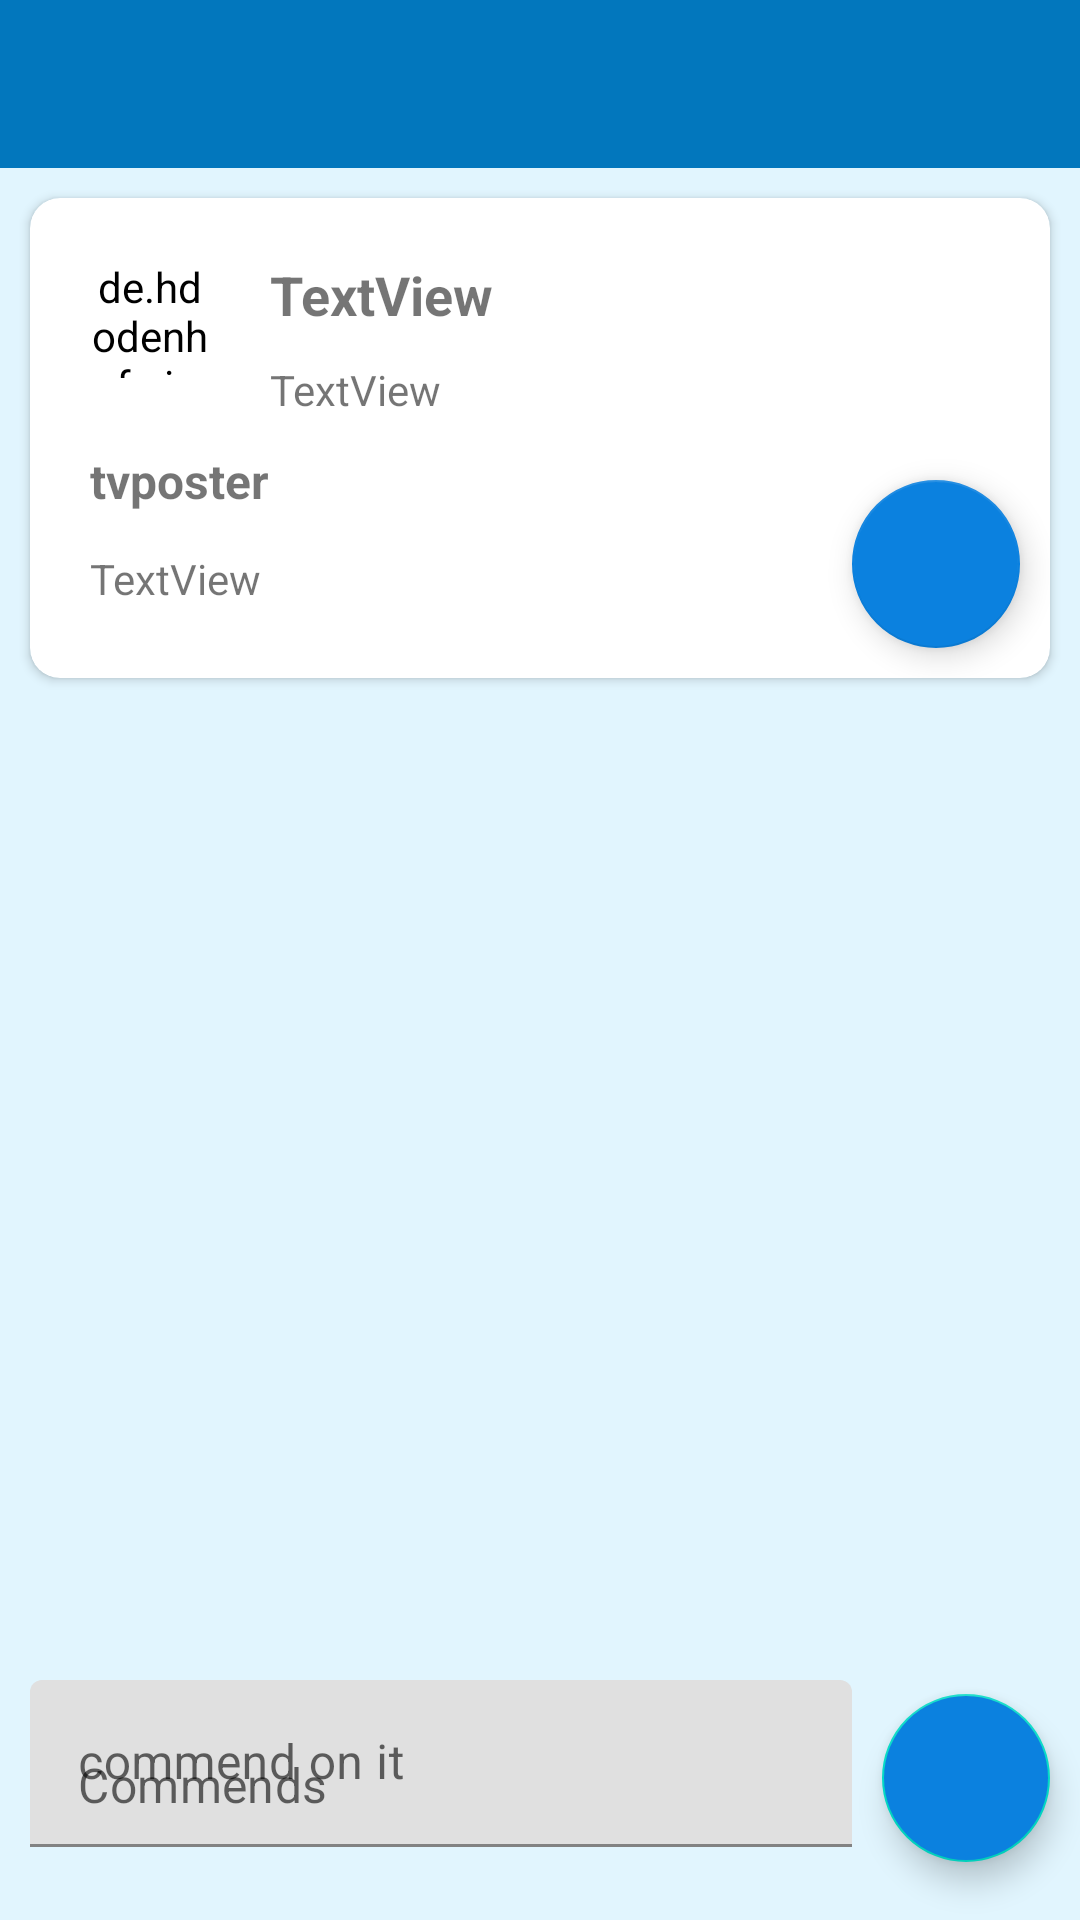

Produce the Android XML layout that renders to this screen, including the resource entries it uses.
<!-- AndroidManifest.xml: application theme AppTheme -->
<!-- res/layout/activity_thread_details.xml -->
<?xml version="1.0" encoding="utf-8"?>
<androidx.constraintlayout.widget.ConstraintLayout xmlns:android="http://schemas.android.com/apk/res/android"
    xmlns:app="http://schemas.android.com/apk/res-auto"
    xmlns:tools="http://schemas.android.com/tools"
    android:layout_width="match_parent"
    android:layout_height="match_parent"
    android:background="@color/background"
    tools:context=".ThreadDetailsActivity">

    <include
        android:id="@+id/toolbar_thread_details"
        layout="@layout/home_toolbar"
        app:layout_constraintEnd_toEndOf="parent"
        app:layout_constraintStart_toStartOf="parent"
        app:layout_constraintTop_toTopOf="parent" />


    <FrameLayout
        android:id="@+id/qescontainer_thread_details"
        android:layout_width="match_parent"
        android:layout_height="200dp"
        app:layout_constraintEnd_toEndOf="parent"
        app:layout_constraintStart_toStartOf="parent"
        app:layout_constraintTop_toBottomOf="@+id/toolbar_thread_details">

        <include
            android:id="@+id/custom_threaddetail"
            layout="@layout/custom_thread" />

    </FrameLayout>

    <com.google.android.material.textfield.TextInputLayout
        android:id="@+id/ticommend_thread_details"
        android:layout_width="0dp"
        android:layout_height="65dp"
        android:layout_marginStart="10dp"
        android:layout_marginEnd="10dp"
        android:layout_marginBottom="15dp"
        android:hint="commend on it"
        app:layout_constraintBottom_toBottomOf="parent"
        app:layout_constraintEnd_toStartOf="@+id/addcommendbtn_thread_details"
        app:layout_constraintStart_toStartOf="parent">

        <com.google.android.material.textfield.TextInputEditText
            android:layout_width="match_parent"
            android:layout_height="wrap_content"
            android:hint="Commends" />
    </com.google.android.material.textfield.TextInputLayout>

    <com.google.android.material.floatingactionbutton.FloatingActionButton
        android:id="@+id/addcommendbtn_thread_details"
        android:layout_width="wrap_content"
        android:layout_height="wrap_content"
        android:layout_marginEnd="10dp"
        android:layout_marginBottom="15dp"
        android:backgroundTint="@color/Buttoncolor"
        android:src="@drawable/icon_next"
        app:layout_constraintBottom_toBottomOf="parent"
        app:layout_constraintEnd_toEndOf="parent"
        app:layout_constraintTop_toTopOf="@+id/ticommend_thread_details" />

    <ListView
        android:id="@+id/list_commends_thread_details"
        android:layout_width="0dp"
        android:layout_height="0dp"
        app:layout_constraintBottom_toTopOf="@+id/ticommend_thread_details"
        app:layout_constraintEnd_toEndOf="parent"
        app:layout_constraintStart_toStartOf="parent"
        app:layout_constraintTop_toBottomOf="@+id/qescontainer_thread_details" />
</androidx.constraintlayout.widget.ConstraintLayout>
<!-- res/layout/home_toolbar.xml (included above) -->
<?xml version="1.0" encoding="utf-8"?>
<androidx.appcompat.widget.Toolbar xmlns:android="http://schemas.android.com/apk/res/android"
    android:layout_width="match_parent"
    android:layout_height="?attr/actionBarSize"
    xmlns:app="http://schemas.android.com/apk/res-auto"
    android:background="@color/colorPrimary"
    app:titleTextColor="#FFFFFF"
    android:theme="@style/ThemeOverlay.AppCompat.ActionBar">

</androidx.appcompat.widget.Toolbar>
<!-- res/layout/custom_thread.xml (included above) -->
<?xml version="1.0" encoding="utf-8"?>
<androidx.cardview.widget.CardView xmlns:android="http://schemas.android.com/apk/res/android"
    xmlns:app="http://schemas.android.com/apk/res-auto"
    xmlns:tools="http://schemas.android.com/tools"
    android:layout_width="match_parent"
    android:layout_height="wrap_content"
    android:layout_margin="10dp"
    android:elevation="2dp"
    app:cardCornerRadius="10dp">

    <androidx.constraintlayout.widget.ConstraintLayout
        android:layout_width="match_parent"
        android:layout_height="160dp">

        <de.hdodenhof.circleimageview.CircleImageView
            android:id="@+id/temp"
            android:layout_width="40dp"
            android:layout_height="40dp"
            android:layout_marginStart="20dp"
            android:layout_marginTop="20dp"
            android:backgroundTint="#FFFFFF"
            android:src="@drawable/icon_person"
            app:civ_border_color="#121111"
            app:civ_border_width="2dp"
            app:layout_constraintStart_toStartOf="parent"
            app:layout_constraintTop_toTopOf="parent" />

        <TextView
            android:id="@+id/tvhead_thread_list"
            android:layout_width="0dp"
            android:layout_height="wrap_content"
            android:layout_marginStart="20dp"
            android:layout_marginEnd="20dp"
            android:text="TextView"
            android:textSize="18sp"
            android:textStyle="bold"
            app:layout_constraintEnd_toEndOf="parent"
            app:layout_constraintStart_toEndOf="@+id/temp"
            app:layout_constraintTop_toTopOf="@+id/temp" />

        <TextView
            android:id="@+id/tvdes_thread_list"
            android:layout_width="0dp"
            android:layout_height="wrap_content"
            android:layout_marginStart="20dp"
            android:layout_marginTop="10dp"
            android:layout_marginEnd="20dp"
            android:text="TextView"
            app:layout_constraintEnd_toEndOf="parent"
            app:layout_constraintStart_toEndOf="@+id/temp"
            app:layout_constraintTop_toBottomOf="@+id/tvhead_thread_list" />

        <com.google.android.material.floatingactionbutton.FloatingActionButton
            android:id="@+id/openthreadbtn_thread_list"
            android:layout_width="wrap_content"
            android:layout_height="wrap_content"
            android:layout_marginEnd="10dp"
            android:layout_marginBottom="10dp"
            android:backgroundTint="@color/Buttoncolor"
            android:src="@drawable/icon_next"
            app:layout_constraintBottom_toBottomOf="parent"
            app:layout_constraintEnd_toEndOf="parent" />

        <TextView
            android:id="@+id/tvposter_thread_list"
            android:layout_width="0dp"
            android:layout_height="wrap_content"
            android:layout_marginStart="20dp"
            android:layout_marginTop="10dp"
            android:layout_marginEnd="20dp"
            android:text="tvposter"
            android:textSize="16sp"
            android:textStyle="bold"
            app:layout_constraintEnd_toStartOf="@+id/openthreadbtn_thread_list"
            app:layout_constraintStart_toStartOf="parent"
            app:layout_constraintTop_toBottomOf="@+id/tvdes_thread_list" />

        <TextView
            android:id="@+id/tvdetail_thread_list"
            android:layout_width="0dp"
            android:layout_height="wrap_content"
            android:layout_marginStart="20dp"
            android:layout_marginTop="20dp"
            android:layout_marginEnd="20dp"
            android:text="TextView"
            app:layout_constraintBottom_toBottomOf="parent"
            app:layout_constraintEnd_toStartOf="@+id/openthreadbtn_thread_list"
            app:layout_constraintStart_toStartOf="parent"
            app:layout_constraintTop_toBottomOf="@+id/tvdes_thread_list" />
    </androidx.constraintlayout.widget.ConstraintLayout>
</androidx.cardview.widget.CardView>
<!-- resources referenced by this layout -->
<resources>
  <color name="Buttoncolor">#0B81DF</color>
  <color name="background">#e1f5fe</color>
  <color name="colorPrimary">#0277bd</color>
  <style name="AppTheme" parent="Theme.MaterialComponents.Light.NoActionBar">
          
          <item name="colorPrimary">@color/colorPrimary</item>
          <item name="colorPrimaryDark">@color/colorPrimaryDark</item>
          <item name="colorAccent">@color/colorAccent</item>
          <item name="homeAsUpIndicator">@drawable/back_button</item>
      </style>
  <color name="colorPrimaryDark">#01579b</color>
  <color name="colorAccent">#01579b</color>
</resources>
